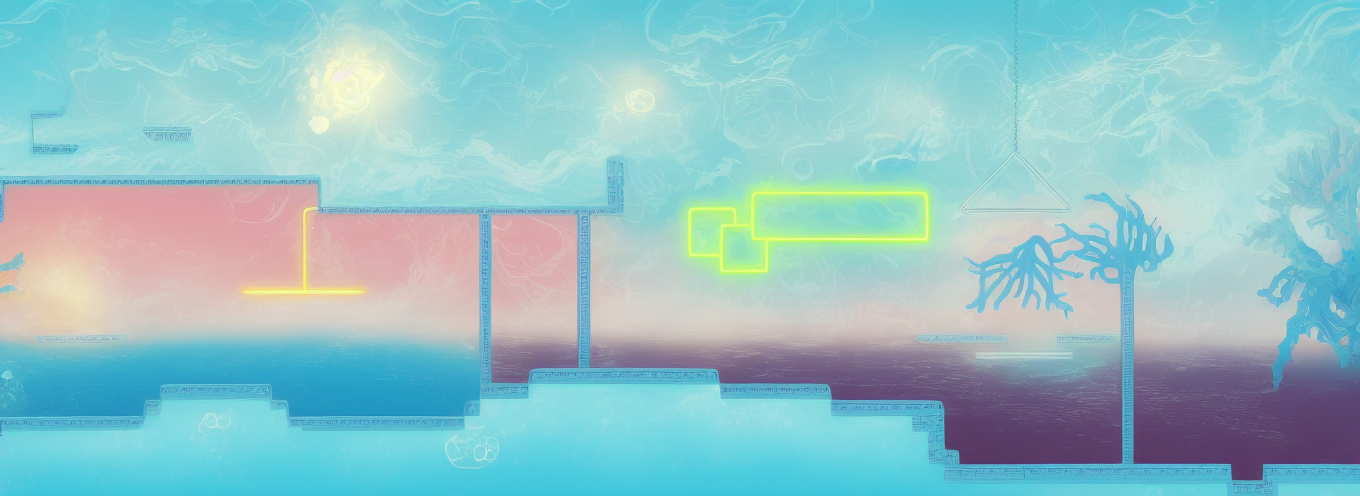
Generation parameters embedded in this image by AUTOMATIC1111 Stable Diffusion web UI or a fork of it (Forge, ...) (PNG 'parameters' text chunk):
under sea scene with neon creatures, underwater volcanoes, coral reefs , bubbles,  seaweed drifting, rocks, claws
Negative prompt: animals, fish
Steps: 30, Sampler: Euler a, CFG scale: 7, Seed: 2581519167, Size: 896x320, Model hash: fe4efff1e1, Model: sd-v1-4, Denoising strength: 0.7, ControlNet 0: "Module: canny, Model: control_v11p_sd15_canny [d14c016b], Weight: 1, Resize Mode: Crop and Resize, Low Vram: False, Processor Res: 512, Threshold A: 100, Threshold B: 200, Guidance Start: 0, Guidance End: 1, Pixel Perfect: False, Control Mode: Balanced", Hires resize: 1360x496, Hires upscaler: Latent, Version: v1.5.2